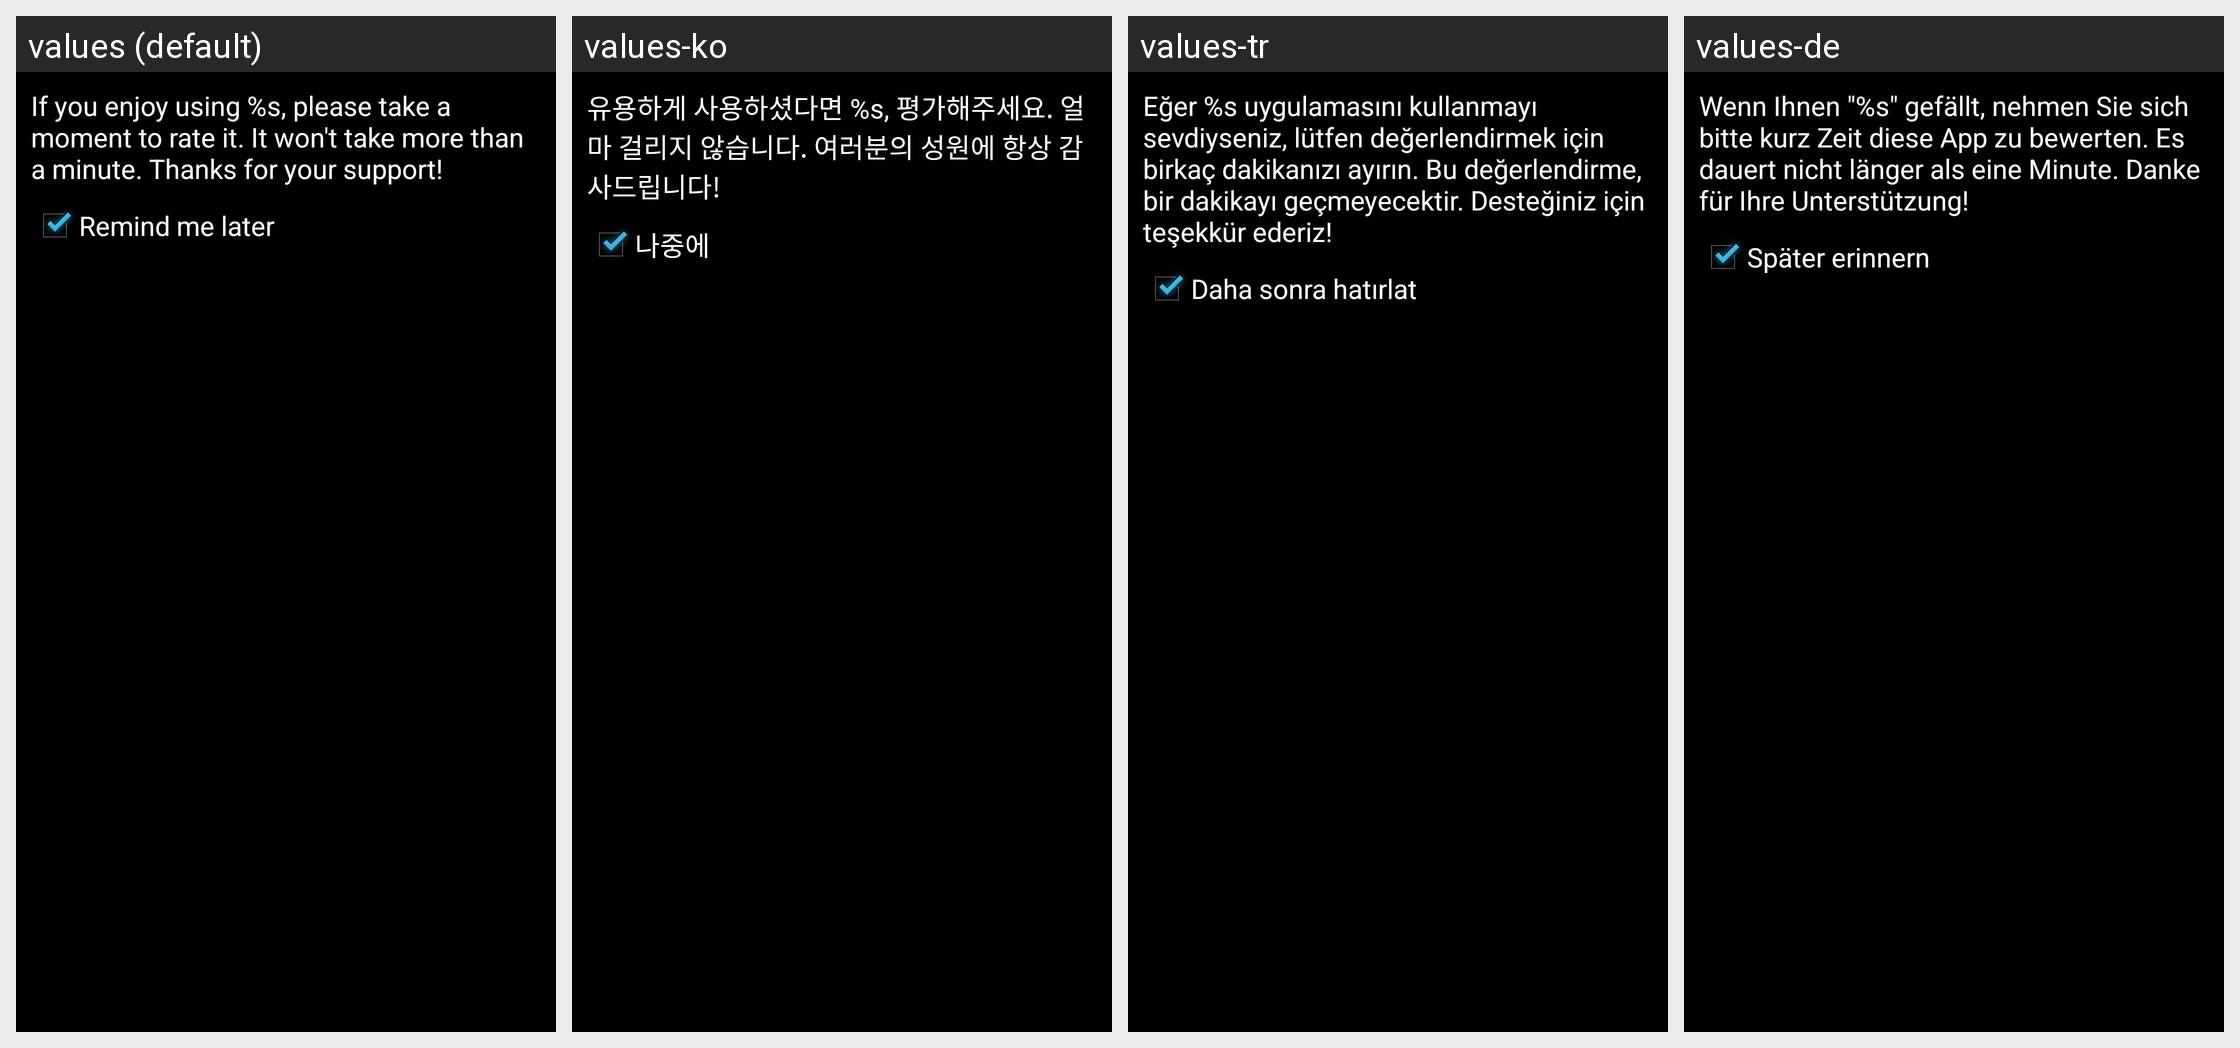

Strings drawn on this Android screen and how each of the app's shown locales translates them:
Android screen res/layout/rate_dialog.xml rendered under 4 locales, left to right: values (default), values-ko, values-tr, values-de. Device: Nexus 5 (rendered at 1080×1920; each locale shown at half size, 540×960, under a caption strip naming it); theme Theme.Main.
Other locales in the repository, not shown: values-cs, values-da, values-es, values-fi, values-fr, values-it, values-ja, values-nb, values-nl, values-pl, values-pt, values-ru, values-sv, values-zh.
Strings drawn on this screen, with the default value and each locale's value (text and hints the layout hard-codes, and strings that could not be matched under every locale, appear in the picture but are not listed):

rating_message
  values: If you enjoy using %s, please take a moment to rate it. It won't take more than a minute. Thanks for your support!
  values-ko: 유용하게 사용하셨다면 %s, 평가해주세요. 얼마 걸리지 않습니다. 여러분의 성원에 항상 감사드립니다!
  values-tr: Eğer %s uygulamasını kullanmayı sevdiyseniz, lütfen değerlendirmek için birkaç dakikanızı ayırın. Bu değerlendirme, bir dakikayı geçmeyecektir. Desteğiniz için teşekkür ederiz!
  values-de: Wenn Ihnen "%s" gefällt, nehmen Sie sich bitte kurz Zeit diese App zu bewerten. Es dauert nicht länger als eine Minute. Danke für Ihre Unterstützung!

rate_later
  values: Remind me later
  values-ko: 나중에
  values-tr: Daha sonra hatırlat
  values-de: Später erinnern
